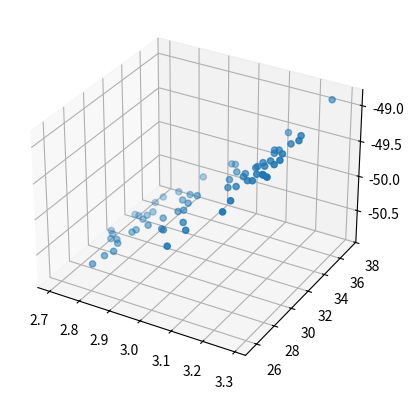
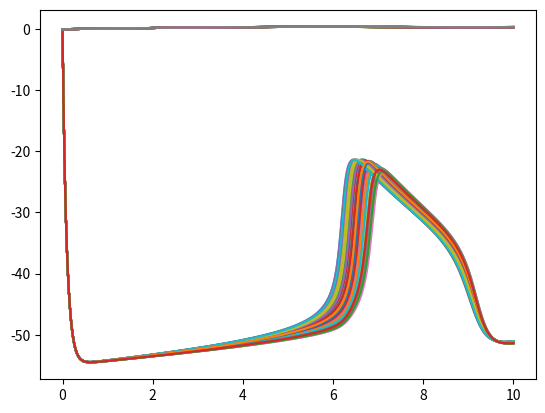

Generate these figures, in order, with matplotlib:
import numpy as np
from scipy.integrate import odeint

class Rhs(object):
    def __init__(self, N):
        s = self
        s.N = N
        s.gsyn = 0.3
        s.Vsyn = 0
        s.A = np.zeros((N , N))
        s.gNa = 3.0
        s.VNa = 50.0 
        s.gl = 2.4
        s.Vl = -65.0
        s.Iapp = 24.0
        s.C = 0.21
        s.eps = 0.1
            
    def rhs(self, V , h):
        s = self
        sV = 1 / (1 + np.exp( - (V+40) / 5))
        tV = 1 / (s.eps * np.cosh((V + 44) / 12))
        hinfV = 1 / (1 + np.exp((V + 44) / 6))
        mV = 1 / (1 + np.exp( - (V + 37) / 6))
        
        Isyn = ((s.gsyn * (s.Vsyn - V)) / s.N) * np.dot(s.A , sV)
        dVdt = (-s.gNa * mV * h * (V - s.VNa) - s.gl * (V - s.Vl) + Isyn + s.Iapp) / s.C
        dhdt = (hinfV - h) / tV
        return dVdt, dhdt
    def __call__(self, X, t):
        N = self.N
        V = X[:N]
        h = X[N:]
        dVdt, dhdt = self.rhs(V, h)
        return np.hstack((dVdt.reshape(N, ), dhdt.reshape(N, ))) 
    def integrate(self, tmin, tmax, Nvals=1000):
        N = self.N
        Tvals = np.linspace(tmin, tmax, Nvals)
        Xvals = odeint(self,np.zeros((2*N, )),Tvals) 
        return Xvals, Tvals
    
        
        

N = 64
V = np.zeros((N , 1))
h = np.zeros((N , 1))
r = Rhs(N)
A = np.random.uniform(low = 0, high = 1, size = (N, N))
for i in range(N):
    for j in range(i, N):
        if i == j :
            A[i, j] = 0
        else:
            A[i, j] = A[j, i]
r.A = A
nominal = r.gNa
r.gNa = np.random.uniform(low = nominal*0.9, high = nominal*1.1, size = (N,))
        
Xvals, Tvals = r.integrate(0, 10)
import matplotlib.pyplot as plt
from mpl_toolkits.mplot3d import Axes3D
fig = plt.figure()
ax = fig.add_subplot(1,1,1, projection = "3d")
Vi = Xvals[500, :N]
ax.scatter(r.gNa, r.A.sum(1), Vi)

fig, ax = plt.subplots()
ax.plot(Tvals, Xvals)
plt.show()







